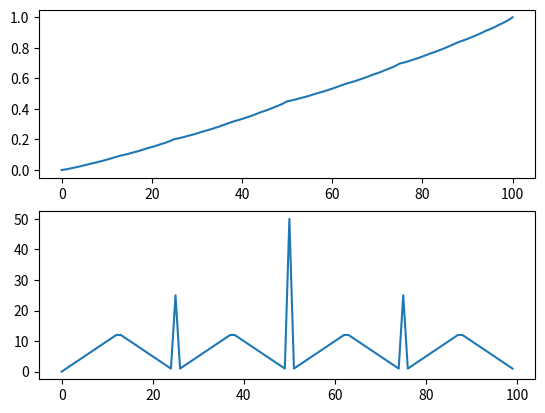

Reproduce this figure in Python.
# %%

import matplotlib.pyplot as plt

ph = 0.45
gamma = 1

def gamble():
    # value function
    V = [0] * 101
    V[100] = 1
    while True:
        delta = 0
        for i in range(1, 100):
            v = V[i]
            _, maxval = best_action(i, V)
            V[i] = maxval
            delta = max(delta, abs(V[i] - v))

        if delta < 0.000001:
            return V


def best_action(state, V):
    maxval = 0
    act = 0
    for a in range(1, min(state, 100 - state) + 1):
        newval = qval(state, a, V)
        # adding a small number to make the similar plot as in the textbook
        if newval > maxval + 0.00001:
            act = a
            maxval = newval
    return act, maxval


def qval(state, action, V):
    return ph * gamma * V[state + action] + (1 - ph) * gamma * V[state - action]


def plotvals(V):
    fig, ax = plt.subplots(2, 1)
    ax[0].plot(V)

    p = [0] * 100
    for i in range(100):
        a, _ = best_action(i, V)
        p[i] = a
    ax[1].plot(p)
    plt.show()


# %%
if __name__ == "__main__":
    v = gamble()
    plotvals(v)

    # print(best_action(51, v), v[52], v[50])

# %%
